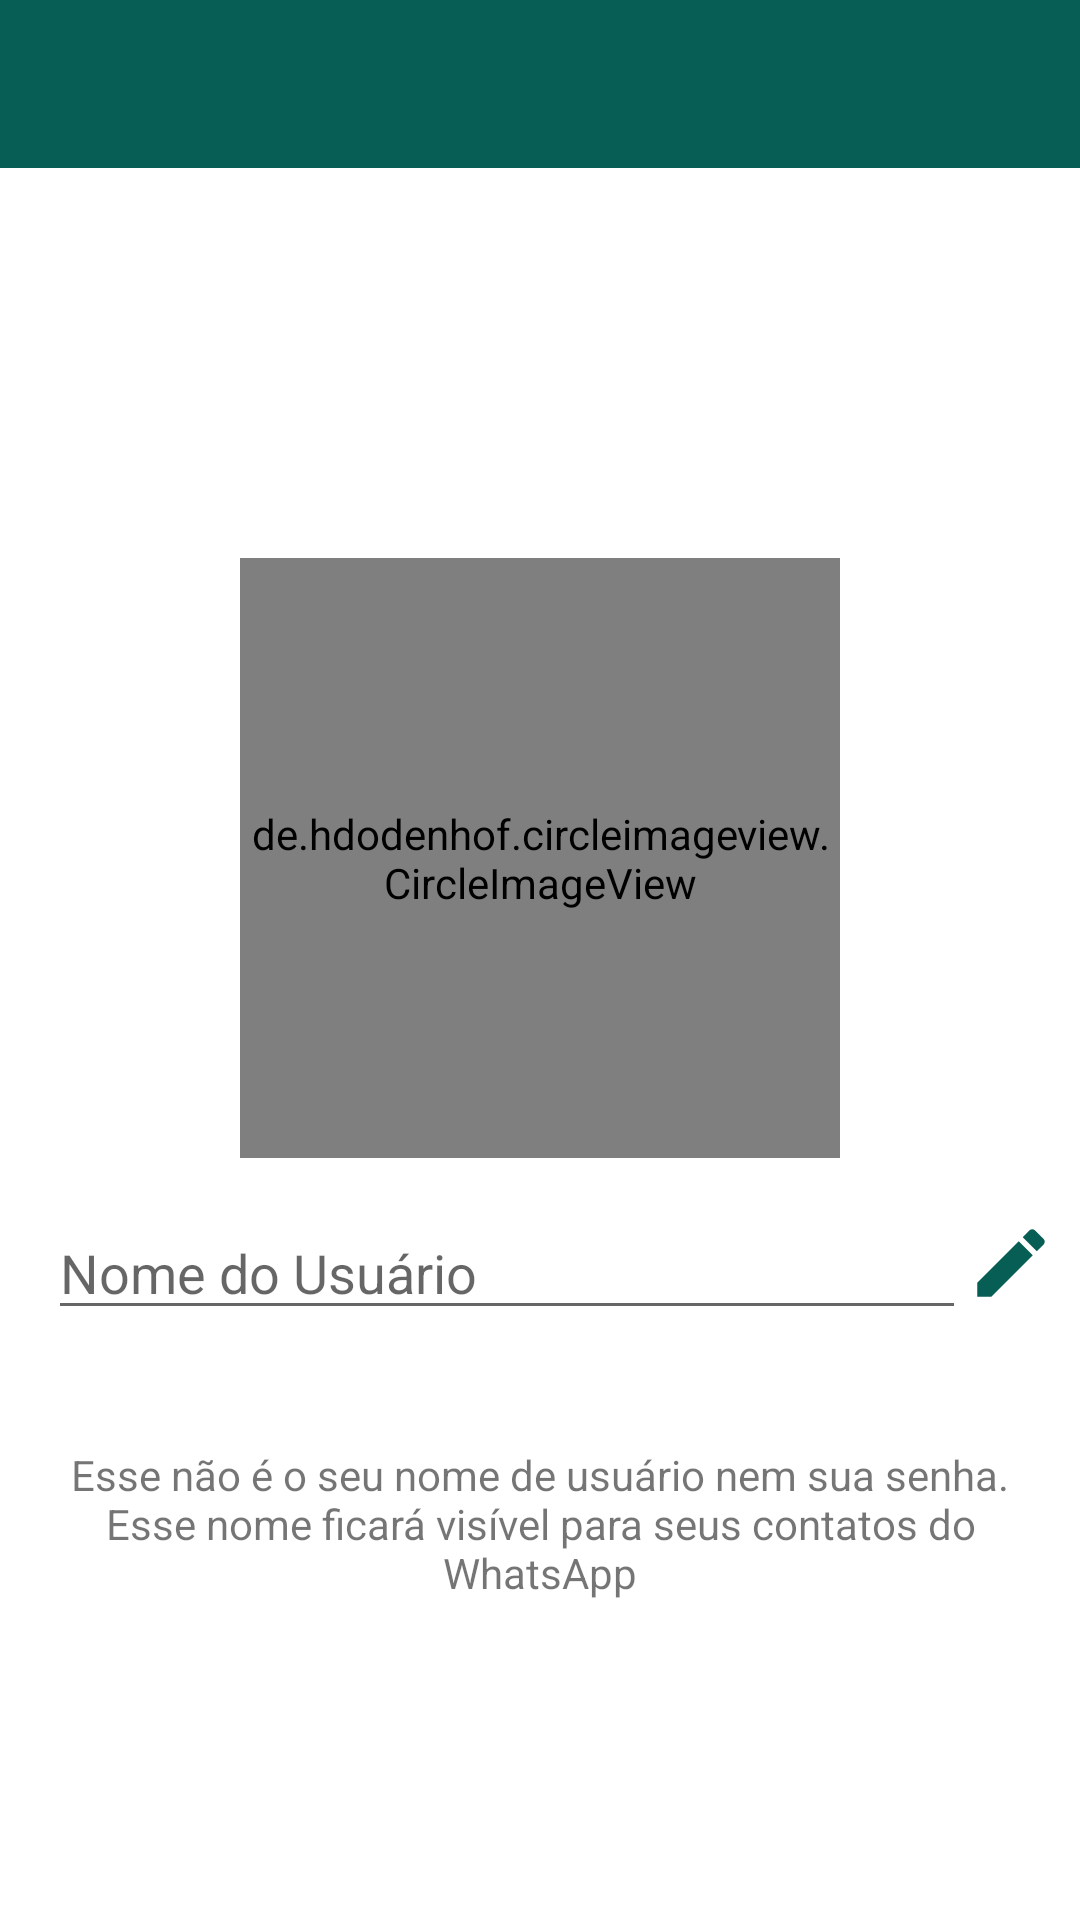

Layout XML and referenced resources for this Android screen:
<!-- AndroidManifest.xml: application theme Theme.WhatsappClone -->
<!-- res/layout/activity_configuracoes.xml -->
<?xml version="1.0" encoding="utf-8"?>
<androidx.constraintlayout.widget.ConstraintLayout xmlns:android="http://schemas.android.com/apk/res/android"
    xmlns:app="http://schemas.android.com/apk/res-auto"
    xmlns:tools="http://schemas.android.com/tools"
    android:layout_width="match_parent"
    android:layout_height="match_parent"
    tools:context=".activity.ConfiguracoesActivity">

    <include
        android:id="@+id/include"
        layout="@layout/toolbar"
        android:layout_width="0dp"
        android:layout_height="wrap_content"
        app:layout_constraintEnd_toEndOf="parent"
        app:layout_constraintHorizontal_bias="0.0"
        app:layout_constraintStart_toStartOf="parent"
        app:layout_constraintTop_toTopOf="parent"
        app:layout_constraintVertical_bias="0.0" />

    <de.hdodenhof.circleimageview.CircleImageView
        android:id="@+id/fotoPerfil"
        android:layout_width="200dp"
        android:layout_height="200dp"
        android:layout_marginTop="130dp"
        android:src="@drawable/padrao"
        app:layout_constraintEnd_toEndOf="parent"
        app:layout_constraintStart_toStartOf="parent"
        app:layout_constraintTop_toBottomOf="@+id/include" />

    <EditText
        android:id="@+id/nomeDeUsuario"
        android:layout_width="0dp"
        android:layout_height="wrap_content"
        android:layout_marginLeft="16dp"
        android:layout_marginTop="16dp"
        android:ems="10"
        android:hint="Nome do Usuário"
        android:inputType="textPersonName"
        app:layout_constraintEnd_toStartOf="@+id/imageView"
        app:layout_constraintHorizontal_bias="0.0"
        app:layout_constraintStart_toStartOf="parent"
        app:layout_constraintTop_toBottomOf="@+id/fotoPerfil" />

    <ImageView
        android:id="@+id/imageView"
        android:layout_width="30dp"
        android:layout_height="30dp"
        android:layout_marginTop="20dp"
        android:layout_marginEnd="8dp"
        android:background="@drawable/ic_editar_24"
        app:layout_constraintEnd_toEndOf="parent"
        app:layout_constraintTop_toBottomOf="@+id/fotoPerfil" />

    <TextView
        android:id="@+id/textView"
        android:layout_width="wrap_content"
        android:layout_height="wrap_content"
        android:layout_marginTop="80dp"
        android:padding="16dp"
        android:text="Esse não é o seu nome de usuário nem sua senha. Esse nome ficará visível para seus contatos do WhatsApp"
        android:textAlignment="center"
        app:layout_constraintEnd_toEndOf="parent"
        app:layout_constraintStart_toStartOf="parent"
        app:layout_constraintTop_toBottomOf="@+id/fotoPerfil" />

</androidx.constraintlayout.widget.ConstraintLayout>
<!-- res/layout/toolbar.xml (included above) -->
<?xml version="1.0" encoding="utf-8"?>
<FrameLayout xmlns:android="http://schemas.android.com/apk/res/android"
    android:layout_width="match_parent"
    android:layout_height="match_parent">

    <androidx.appcompat.widget.Toolbar
        android:id="@+id/toolbarPrincipal"
        android:layout_width="match_parent"
        android:layout_height="?attr/actionBarSize"
        android:background="@color/colorPrimary"
        android:theme="@style/Toolbar"/>
</FrameLayout>
<!-- resources referenced by this layout -->
<resources>
  <color name="colorPrimary">#075e54</color>
  <!-- drawable ic_editar_24 (drawable) -->
  <vector android:height="24dp" android:tint="@color/colorPrimary"
      android:viewportHeight="24" android:viewportWidth="24"
      android:width="24dp" xmlns:android="http://schemas.android.com/apk/res/android">
      <path android:fillColor="#075e54" android:pathData="M3,17.25V21h3.75L17.81,9.94l-3.75,-3.75L3,17.25zM20.71,7.04c0.39,-0.39 0.39,-1.02 0,-1.41l-2.34,-2.34c-0.39,-0.39 -1.02,-0.39 -1.41,0l-1.83,1.83 3.75,3.75 1.83,-1.83z"/>
  </vector>
  <style name="Theme.WhatsappClone" parent="Theme.MaterialComponents.DayNight.DarkActionBar">
          
          <item name="colorPrimary">@color/colorPrimary</item>
          <item name="colorPrimaryVariant">@color/colorPrimaryDark</item>
          <item name="colorAccent">@color/colorAccent</item>
          <item name="colorOnPrimary">@color/white</item>
          
          <item name="colorSecondary">@color/teal_200</item>
          <item name="colorSecondaryVariant">@color/teal_700</item>
          <item name="colorOnSecondary">@color/black</item>
          
          <item name="android:statusBarColor" tools:targetApi="l">?attr/colorPrimaryVariant</item>]
          
          <item name="android:forceDarkAllowed" tools:targetApi="q">false</item>
          <item name="android:navigationBarColor">@color/colorPrimaryDark </item>
  
  
  
      </style>
  <color name="colorPrimaryDark">#054d44</color>
  <color name="colorAccent">#25d366</color>
  <color name="white">#FFFFFFFF</color>
  <color name="teal_200">#FF03DAC5</color>
  <color name="teal_700">#FF018786</color>
  <color name="black">#FF000000</color>
</resources>
